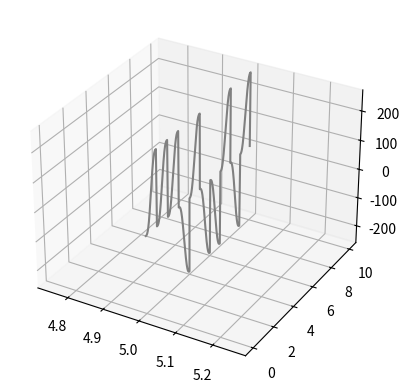

Reproduce this figure in Python.
import numpy
import math
from mpl_toolkits import mplot3d
import matplotlib.pyplot as plt

permutation = [151,160,137,91,90,15,
   131,13,201,95,96,53,194,233,7,225,140,36,103,30,69,142,8,99,37,240,21,10,23,
   190, 6,148,247,120,234,75,0,26,197,62,94,252,219,203,117,35,11,32,57,177,33,
   88,237,149,56,87,174,20,125,136,171,168, 68,175,74,165,71,134,139,48,27,166,
   77,146,158,231,83,111,229,122,60,211,133,230,220,105,92,41,55,46,245,40,244,
   102,143,54, 65,25,63,161, 1,216,80,73,209,76,132,187,208, 89,18,169,200,196,
   135,130,116,188,159,86,164,100,109,198,173,186, 3,64,52,217,226,250,124,123,
   5,202,38,147,118,126,255,82,85,212,207,206,59,227,47,16,58,17,182,189,28,42,
   223,183,170,213,119,248,152, 2,44,154,163, 70,221,153,101,155,167, 43,172,9,
   129,22,39,253, 19,98,108,110,79,113,224,232,178,185, 112,104,218,246,97,228,
   251,34,242,193,238,210,144,12,191,179,162,241, 81,51,145,235,249,14,239,107,
   49,192,214, 31,181,199,106,157,184, 84,204,176,115,121,50,45,127, 4,150,254,
   138,236,205,93,222,114,67,29,24,72,243,141,128,195,78,66,215,61,156,180]
print(len(permutation))
repeatat = 255

p = [None] * 512
for i in range(256):
    p[256 + i] = p[i] = permutation[i]

def fade(t):
    return t * t * t * (t * (t * 6 - 15) + 10)

def lerp(t, a, b):
    return a + t*( b-a )

def grad3D(hash, X):
    h = hash & 15
    u = X.x if h < 8 else X.y
    v = X.y if h < 4 else (X.x if h in (12, 14) else X.z)
    return (u if (h&1) == 0 else -u) + (v if (h&2) == 0 else -v)

def grad2D(hash, X):
    h = hash & 15
    u = X.x if h < 8 else X.y
    return (u if (h&1) == 0 else -u)

class Point:
    def __init__(self, x, y, z=None, repeat=255):
        self.x = x%repeat
        self.y = y%repeat
        if z is not None:
            self.z = z%repeat
        else:
            self.z = None
        self.vector = None
        self.unit_vector = None
        self.floor = None
        self.faded = None

    def get_unit_vector(self):
        if self.z is None:
            self.unit_vector = numpy.array([self.x%1, self.y%1])
        else:
            self.unit_vector = numpy.array([self.x%1, self.y%1, self.z%1])
        return self.unit_vector

    def get_vector(self):
        if self.z is not None:
            self.vector = numpy.array([self.x, self.y, self.z])
        else :
            self.vector = numpy.array([self.x, self.y])
        return self.vector

    def put_vector(self):
        if self.vector is None:
            print("Vector hasn't been assigned yet...\nFirst assign the vector using <Point Object>.get_vector()")
            return None
        if self.z is None :
            print("[ %d , %d ]" % (self.vector[0], self.vector[1]))
        else :
            print("[ %d , %d , %d]" % (self.vector[0], self.vector[1], self.vector[2]))
            return None
    
    def get_floor_vector(self):
        if self.z is not None:
            self.floor = numpy.array([math.floor(self.x),
             math.floor(self.y), math.floor(self.z)])
        else :
            self.floor = numpy.array([math.floor(self.x),
             math.floor(self.y)])
        return self.floor

    def put_floor_vector(self):
        if self.floor is None :
            print("floor vector is None...\nFirst assign floor vector using <Point Object>.get_floor_vector()")
            return None
        if self.z is None :
            print("[ %d , %d ]" % (self.floor[0], self.floor[1]))
        else :
            print("[ %d , %d , %d]" % (self.floor[0], self.floor[1], self.floor[2]))
        return None

    def get_faded_vector(self):
        if self.unit_vector is None:
            print("unit vector not assigned, found None...")
            return None
        if self.z is None :
            self.faded = numpy.array([fade(self.unit_vector[0]), fade(self.unit_vector[1])] )
        else :
            self.faded = numpy.array( [fade(self.unit_vector[0]), fade(self.unit_vector[1]), fade(self.unit_vector[2])] )  
        return self.faded
    
    def put_faded_vector(self):
        if self.faded is None:
            print("faded vector is not assigned...")
            return None
        if self.z is None :
            print("[ %f, %f ]" %(self.faded[0], self.faded[1]))
        else :
            print("[ %1.6f, %1.6f, %1.6f ]" %(self.faded[0], self.faded[1], self.faded[2]))
        return None

def perlin3D(point):
    [X, Y, Z] = point.get_vector()
    [x, y, z] = point.get_unit_vector()
    [u, v, w] = point.get_faded_vector()
    A = int(p[int(X)] + Y)
    AA = int(p[int(A)] + Z)
    AB = int(p[int(A)+1] + Z)
    B = int(p[int(X)+1] + Y)
    BA = int(p[int(B)] + Z)
    BB = int(p[int(B)+1] + Z)
    return lerp(w, lerp(v, lerp(u, grad3D(p[AA  ], Point(x  , y  , z)   ),
                                   grad3D(p[BA  ], Point(x-1, y  , z)   )),
                           lerp(u, grad3D(p[AB  ], Point(x  , y-1, z)   ),
                                   grad3D(p[BB  ], Point(x-1, y-1, z)   ))),
                   lerp(v, lerp(u, grad3D(p[AA+1], Point(x  , y  , z-1) ),
                                   grad3D(p[BA+1], Point(x-1, y  , z-1) )),
                           lerp(u, grad3D(p[AB+1], Point(x  , y-1, z-1) ),
                                   grad3D(p[BB+1], Point(x-1, y-1, z-1) ))))

def perlin2D(point):
    [X, Y] = point.get_vector()
    [x, y] = point.get_unit_vector()
    [u, v] = point.get_faded_vector()
    A = int(p[int(X)] + Y)
    AB = int(p[int(A)+1] + Y)
    B = int(p[int(X)+1] + Y)
    BA = int(p[int(B)] + Y)
    return lerp(v, lerp(u, grad2D(p[A  ], Point(x  , y)   ),
                                   grad2D(p[AB  ], Point(x-1, y)   )), 
                           lerp(u, grad2D(p[B  ], Point(x  , y-1)   ),
                                   grad2D(p[BA  ], Point(x-1, y-1)   )))


# X = Point(1.1231, 2.12312, 325.234, 255)
# print(perlin3D(X))
# X = Point(3.14, 42, 7)
# print(perlin3D(X))
# X = Point(0.03, 5)
# print(perlin2D(X))

data_x = numpy.full(1000, float(5))
data_y = numpy.linspace(0, 10, 1000)
data_z = numpy.full(1000, float(5))
for i in range(1000):
    # print(str(i) + "... ==> " + str(data_x[i]) + " : " + str(data_y[i]) + " : " + str(data_z[i]) )
    # print(str(i) + "... ==> " + str(data_x[i]) + " : " + str(data_y[i]) + " : " + str(data_z[i]) )
    data_z[i] += perlin3D(Point(data_x[i], data_y[i], data_z[i]))
fig = plt.figure()
ax = plt.axes(projection='3d')
ax.plot3D(data_x, data_y, data_z, 'gray')
plt.show()